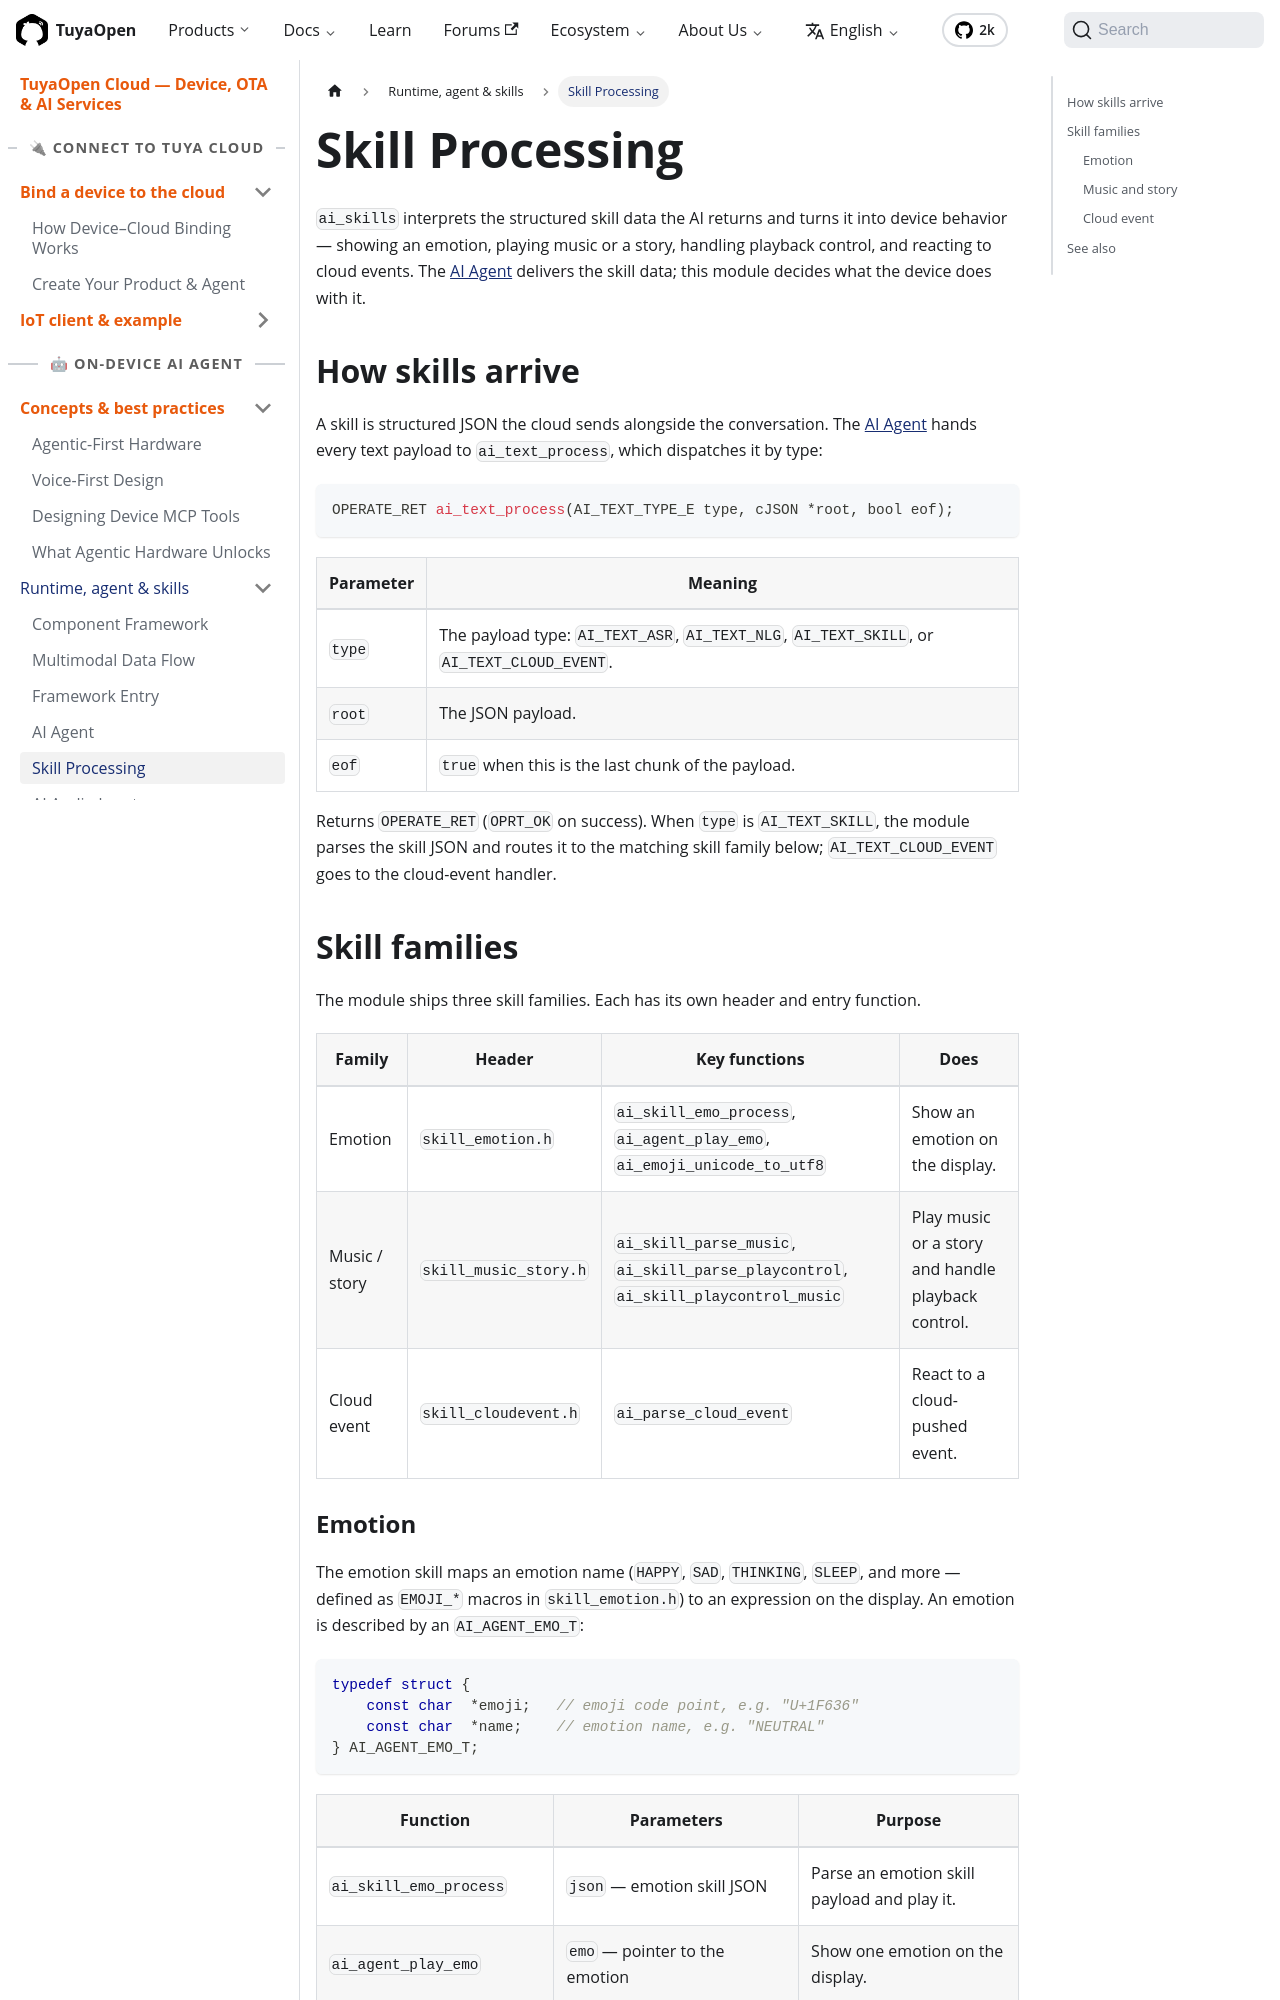

repository: Tuya-Community/TuyaOpen.io · page: docs/cloud/device-ai/ai-components/ai-skill.html · generator: docusaurus

---
title: Skill Processing
description: "Skill Processing (ai_skills) interprets the AI's structured skill data into device behavior: emotions, music, playback, and cloud events."
keywords:
  - ai skills
  - skill processing
  - device ai
  - ai agent
  - tuyaopen
---

`ai_skills` interprets the structured skill data the AI returns and turns it into device behavior — showing an emotion, playing music or a story, handling playback control, and reacting to cloud events. The [AI Agent](ai-agent) delivers the skill data; this module decides what the device does with it.

## How skills arrive

A skill is structured JSON the cloud sends alongside the conversation. The [AI Agent](ai-agent) hands every text payload to `ai_text_process`, which dispatches it by type:

```c
OPERATE_RET ai_text_process(AI_TEXT_TYPE_E type, cJSON *root, bool eof);
```

| Parameter | Meaning |
|-----------|---------|
| `type` | The payload type: `AI_TEXT_ASR`, `AI_TEXT_NLG`, `AI_TEXT_SKILL`, or `AI_TEXT_CLOUD_EVENT`. |
| `root` | The JSON payload. |
| `eof` | `true` when this is the last chunk of the payload. |

Returns `OPERATE_RET` (`OPRT_OK` on success). When `type` is `AI_TEXT_SKILL`, the module parses the skill JSON and routes it to the matching skill family below; `AI_TEXT_CLOUD_EVENT` goes to the cloud-event handler.

```mermaid
flowchart LR
    Agent[AI Agent] --> Process[ai_text_process]
    Process --> Emotion[Emotion skill]
    Process --> Music[Music / story skill]
    Process --> Cloud[Cloud event]
```

## Skill families

The module ships three skill families. Each has its own header and entry function.

| Family | Header | Key functions | Does |
|--------|--------|---------------|------|
| Emotion | `skill_emotion.h` | `ai_skill_emo_process`, `ai_agent_play_emo`, `ai_emoji_unicode_to_utf8` | Show an emotion on the display. |
| Music / story | `skill_music_story.h` | `ai_skill_parse_music`, `ai_skill_parse_playcontrol`, `ai_skill_playcontrol_music` | Play music or a story and handle playback control. |
| Cloud event | `skill_cloudevent.h` | `ai_parse_cloud_event` | React to a cloud-pushed event. |
